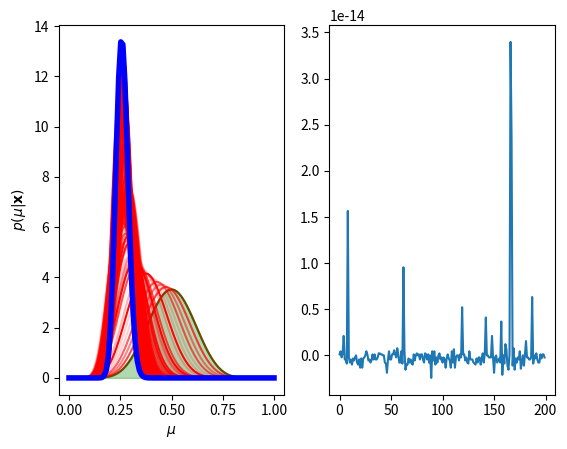

Source code (Python):
import numpy as np
from scipy.stats import beta
import matplotlib.pyplot as plt

dist_from_mean=[]

def posterior(a,b,X):
    a_n=a+X.sum()
    b_n=b+(X.shape[0]-X.sum())

    return beta.pdf(mu_test,a_n,b_n)

# Parameters for generating data
mu=.2 # mu^*
N=200

# Generate the data
X=np.random.binomial(1,mu,N)
mu_test=np.linspace(0,1,100)

# Initial estimates
a=10
b=10
prior_mu=beta.pdf(mu_test,a,b)

prior_mean=np.mean(prior_mu)

# create figure
fig,ax= plt.subplots(nrows=1,ncols=2)

# plot prior
ax[0].plot(mu_test,prior_mu,'g') # Plot initial estimate
ax[0].fill_between(mu_test,prior_mu,color='green',alpha=0.3)
ax[0].set_xlabel('$\mu$')
ax[0].set_ylabel('$p(\mu|\mathbf{x})$')

# lets pick a random (uniform) point from the data
# and update our assumption with this
index = np.random.permutation(X.shape[0])

# Iterate through data, creating a new posterior with one more data point each time
for i in range(0,X.shape[0]):
    y = posterior(a,b,X[:index[i]])
    ax[0].plot(mu_test,y,'r',alpha=1-i/N)
    dist_from_mean.append(prior_mean-np.mean(y))

# Plot final posterior
y = posterior(a,b,X)
ax[0].plot(mu_test,y,'b',linewidth=4.0)
ax[1].plot(dist_from_mean)
plt.show()
